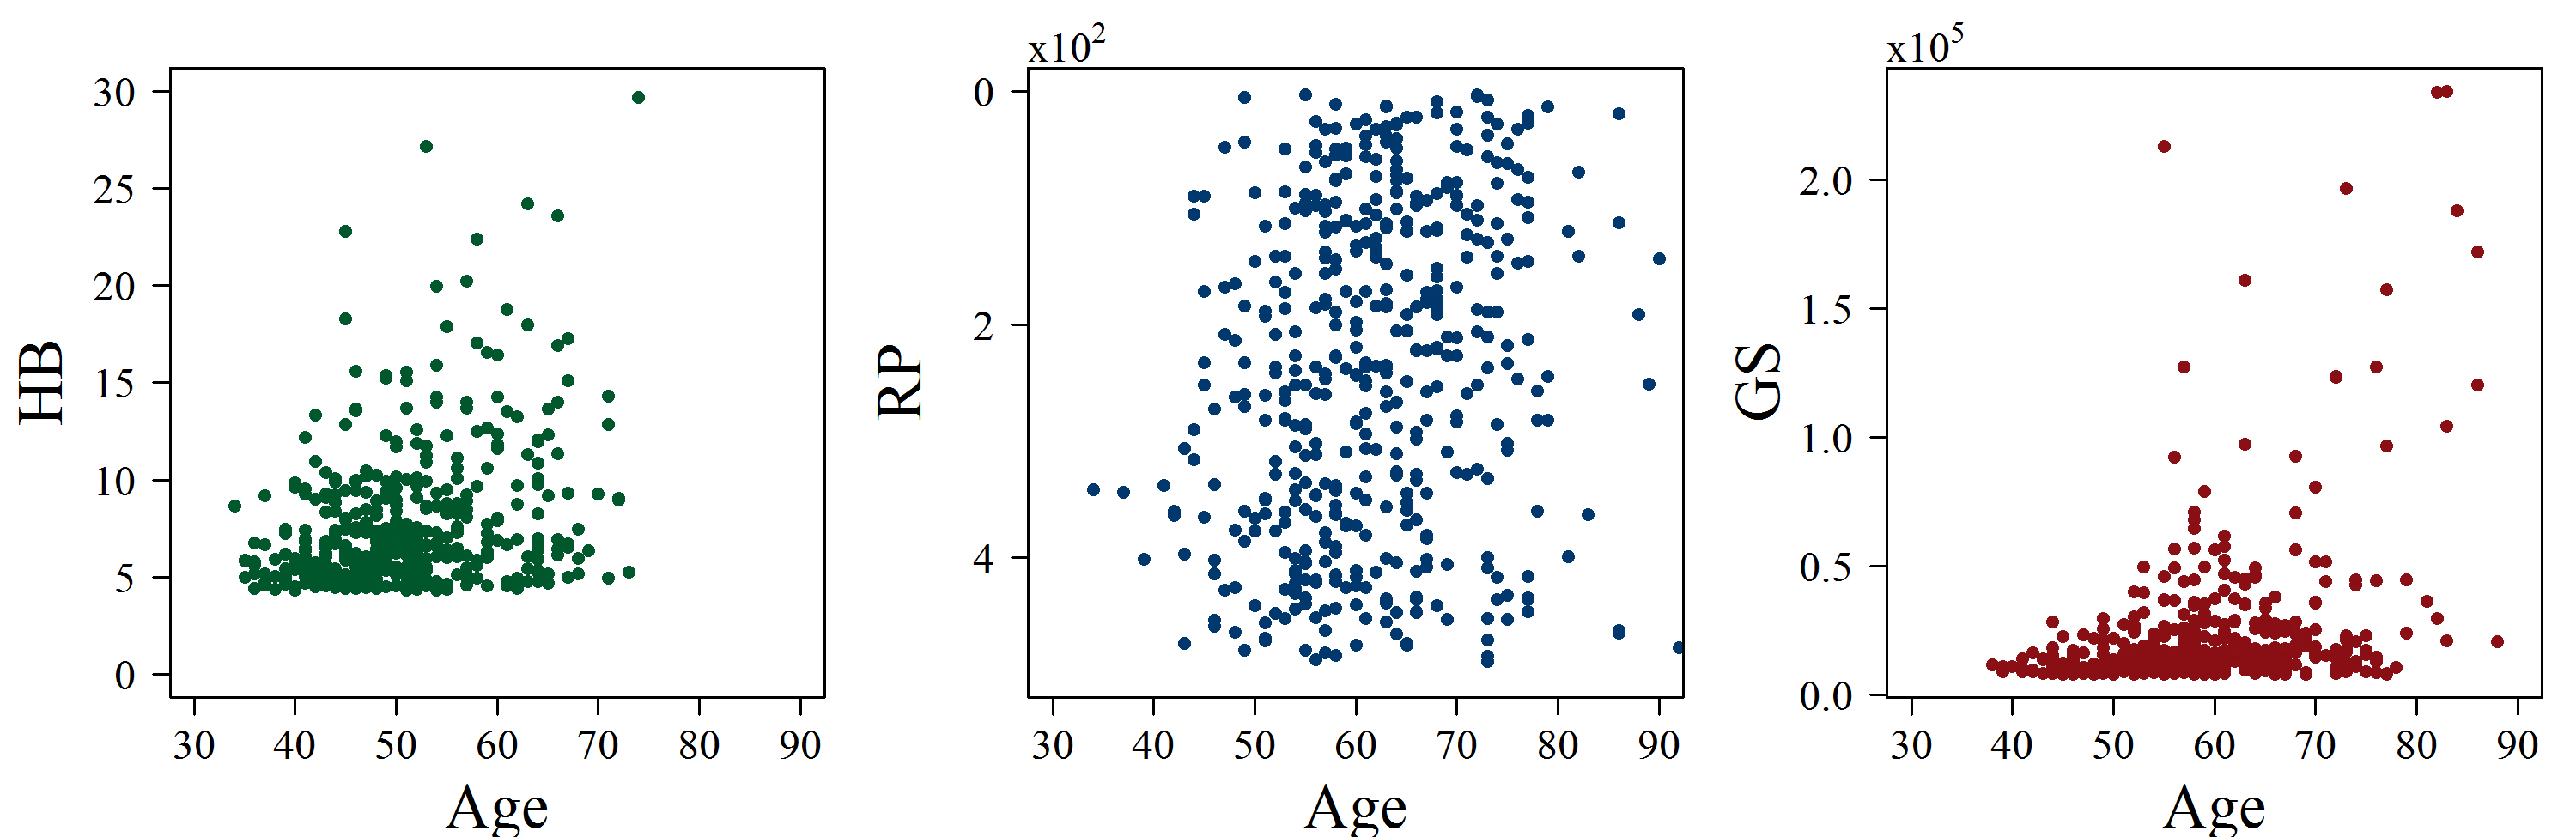

Write the R code that produced this figure.

# Close windows and clear variables
graphics.off()
rm(list = ls(all = TRUE))

# libraries
libraries = c("hexbin")
lapply(libraries,function(x)if(!(x %in% installed.packages())){install.packages(x)})
lapply(libraries,library,quietly=TRUE,character.only=TRUE)

# data input and selection and preparation
data     = read.csv2("ARRdata.csv", sep = ";", dec = ",", header = T, stringsAsFactors = FALSE)
data1    = data[!is.na(data$age_combined), ]
subagehb = na.exclude(data1[order(data1$hb_commonscore, decreasing = T), 
                            grep(pattern = "age_combined|hb_commonscore", colnames(data1))])
subagerp = na.exclude(data1[order(as.numeric(data1$rp_average_rank_score), decreasing = F), 
                            grep(pattern = "age_combined|rp_average_rank_score", colnames(data1))])
subagegs = na.exclude(data1[order(data1$gs_total_cites, decreasing = T), 
                            grep(pattern = "age_combined|gs_total_cites", colnames(data1))])

m      = 600
len    = min(dim(subagehb)[1], dim(subagegs)[1], dim(subagerp)[1])
if (m <= len) len = m
ageshb = subagehb[1:len, "age_combined"]
agesrp = subagerp[1:len, "age_combined"]
agesgs = subagegs[1:len, "age_combined"]
hb     = subagehb[1:len, "hb_commonscore"]
rp     = as.numeric(subagerp[1:len, "rp_average_rank_score"])
gs     = subagegs[1:len, "gs_total_cites"]


# color options 
max      = 255
az_red   = rgb(138, 15, 20, alpha = 0.999999 * max, maxColorValue = max)
az_green = rgb(0, 87, 44, alpha = 0.999999 * max, maxColorValue = max)
az_blue  = rgb(0, 55, 108, alpha = 0.999999 * max, maxColorValue = max)

# image setings
font                 = "serif" # font Times
fill_color           = c(az_red,az_green,az_blue)
cex                  = 1
cex.lab              = 2.25
cex.axis             = 1.5
cex.main             = 2
label.size.main_axis = 4
label.size.support   = 2
col.from             = 0.2
res                  = 300

png(file = "ARRscaage.png", width = 10, height = 3.25, units = "in", res = res, family = font)
  par(cex.lab = cex.lab, cex.axis = cex.axis, cex.main = cex.main, las = 1, mfrow = c(1,3), 
      oma = c(0, 0, 1, 0), mar = c(4.1, 5, 1, 1))
  # mosaic plot of age groups against Ranking groups
  plot(ageshb, hb, xlab = "Age", xlim = c(30, 90), ylab = "HB", ylim = c(0, 30), pch = 16, 
       col = az_green, cex = cex)
  plot(agesrp, rp/100, xlab = "Age", xlim = c(30, 90), ylab = "RP", ylim = c(ceiling(max(rp/100)),0), 
       pch = 16, col = az_blue, cex = cex, yaxt = "n")
  mtext(expression(displaystyle(x) * 10^2), adj = 0, padj = 0, outer = FALSE)
  axis(2, at = c(3:0) * 2, labels = c(3:0) * 2)
  plot(agesgs, gs/10^5, xlab = "Age", xlim = c(30, 90), ylab = "GS", pch = 16, col = az_red, 
       cex = cex)
  mtext(expression(displaystyle(x) * 10^5), adj = 0, padj = 0, outer = FALSE)
dev.off() 
